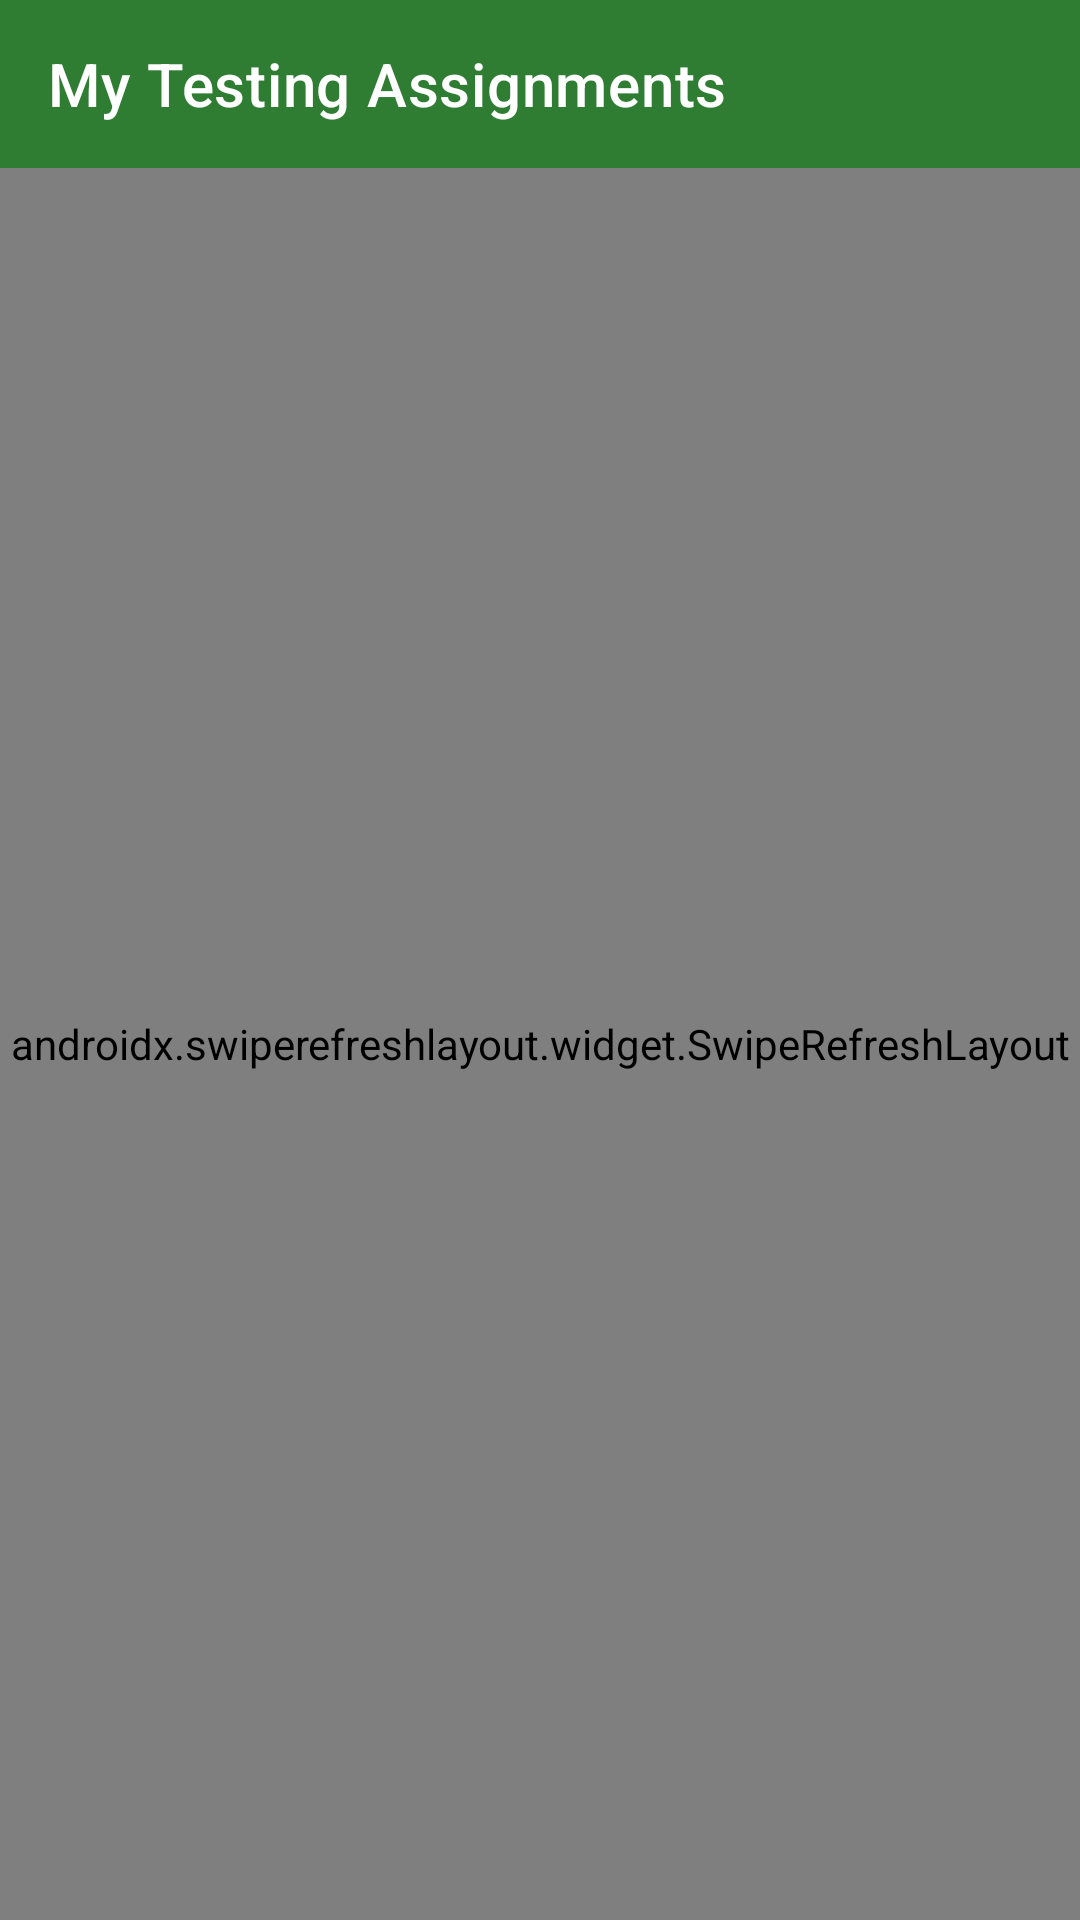

Android layout source for this screen:
<!-- AndroidManifest.xml: application theme Theme.AgrilensField -->
<!-- res/layout/activity_assignment_list.xml -->
<?xml version="1.0" encoding="utf-8"?>
<LinearLayout xmlns:android="http://schemas.android.com/apk/res/android"
    xmlns:app="http://schemas.android.com/apk/res-auto"
    android:layout_width="match_parent"
    android:layout_height="match_parent"
    android:orientation="vertical">

    <com.google.android.material.appbar.MaterialToolbar
        android:id="@+id/toolbar"
        android:layout_width="match_parent"
        android:layout_height="?attr/actionBarSize"
        android:background="@color/agrilens_green"
        android:minHeight="?attr/actionBarSize"
        app:navigationIcon="@drawable/ic_back"
        app:title="@string/assignments_title"
        app:titleTextColor="@color/white" />

    <androidx.swiperefreshlayout.widget.SwipeRefreshLayout
        android:id="@+id/swipeRefresh"
        android:layout_width="match_parent"
        android:layout_height="match_parent">

        <FrameLayout
            android:layout_width="match_parent"
            android:layout_height="match_parent">

            <androidx.recyclerview.widget.RecyclerView
                android:id="@+id/recyclerAssignments"
                android:layout_width="match_parent"
                android:layout_height="match_parent"
                android:clipToPadding="false"
                android:padding="8dp" />

            <TextView
                android:id="@+id/textEmpty"
                android:layout_width="wrap_content"
                android:layout_height="wrap_content"
                android:layout_gravity="center"
                android:gravity="center"
                android:padding="32dp"
                android:text="@string/assignments_empty"
                android:textColor="@color/text_muted"
                android:visibility="gone" />

            <ProgressBar
                android:id="@+id/progress"
                android:layout_width="wrap_content"
                android:layout_height="wrap_content"
                android:layout_gravity="center" />

        </FrameLayout>
    </androidx.swiperefreshlayout.widget.SwipeRefreshLayout>

</LinearLayout>
<!-- resources referenced by this layout -->
<resources>
  <color name="agrilens_green">#2E7D32</color>
  <color name="text_muted">#6B7280</color>
  <color name="white">#FFFFFF</color>
  <string name="assignments_empty">No pending assignments. Pull down to refresh.</string>
  <string name="assignments_title">My Testing Assignments</string>
  <style name="Theme.AgrilensField" parent="Theme.MaterialComponents.DayNight.NoActionBar">
          <item name="colorPrimary">@color/agrilens_green</item>
          <item name="colorPrimaryDark">@color/agrilens_green_dark</item>
          <item name="colorAccent">@color/agrilens_amber</item>
          <item name="android:windowBackground">@color/agrilens_bg</item>
      </style>
  <color name="agrilens_green_dark">#1B5E20</color>
  <color name="agrilens_amber">#F59E0B</color>
  <color name="agrilens_bg">#F5F7F5</color>
</resources>
